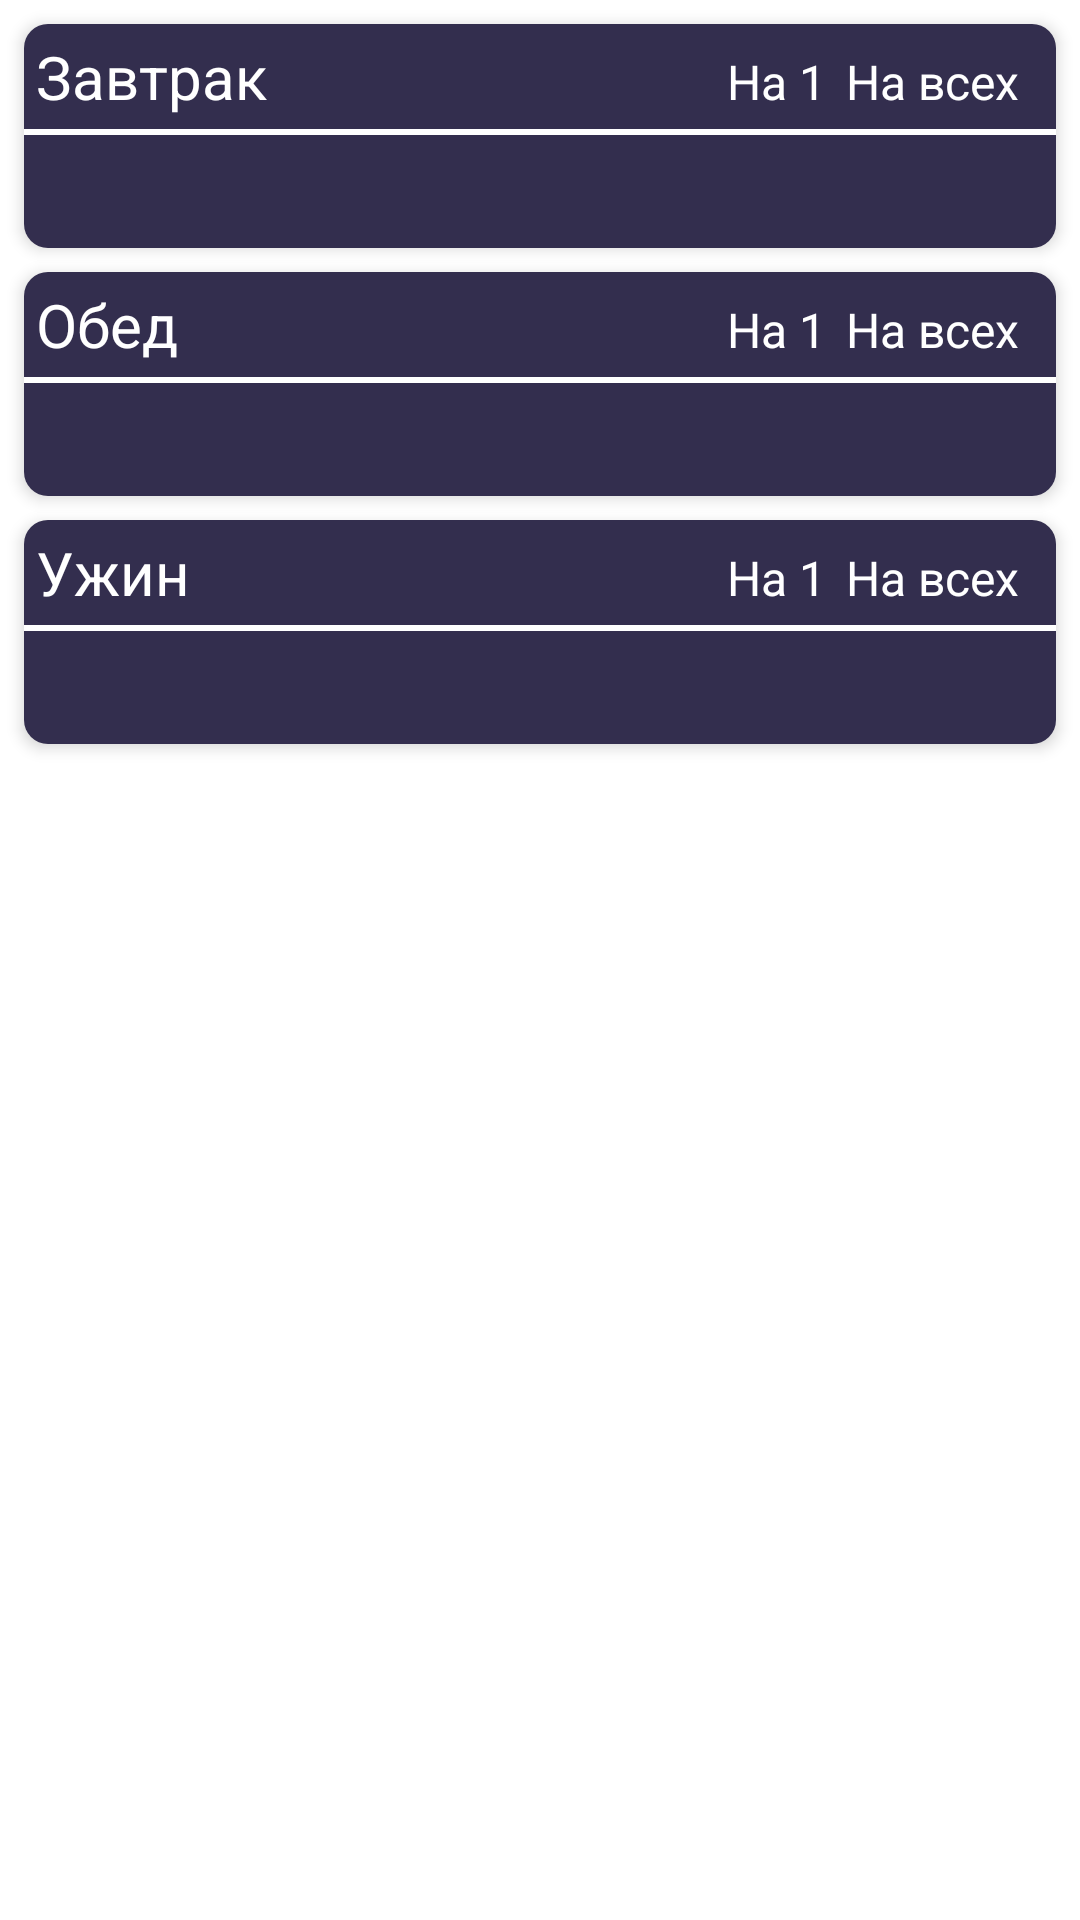

Reconstruct the res/layout file that produces this screen, plus the resources it refers to.
<!-- AndroidManifest.xml: fallback theme Theme.MaterialComponents.DayNight.NoActionBar -->
<!-- res/layout/fragment_day.xml -->
<?xml version="1.0" encoding="utf-8"?>
<ScrollView xmlns:android="http://schemas.android.com/apk/res/android"
    xmlns:app="http://schemas.android.com/apk/res-auto"
    android:layout_width="match_parent"
    android:layout_height="wrap_content">

    <LinearLayout
        android:layout_width="match_parent"
        android:layout_height="wrap_content"
        android:orientation="vertical">

        <androidx.constraintlayout.widget.ConstraintLayout
            android:id="@+id/cardBreakfast"
            android:background="@drawable/bg_layout"
            android:layout_width="match_parent"
            android:layout_height="wrap_content"
            android:layout_marginStart="@dimen/margin_xs"
            android:layout_marginTop="@dimen/margin_xs"
            android:layout_marginEnd="@dimen/margin_xs"
            android:elevation="3dp">

            <LinearLayout
                android:id="@+id/layoutProductsBreakfastTableHeader"
                android:layout_width="match_parent"
                android:layout_height="wrap_content"
                android:layout_margin="@dimen/margin_min"
                android:orientation="horizontal"
                app:layout_constraintTop_toTopOf="parent">

                <TextView
                    android:id="@+id/tvDayBreakfast"
                    style="@style/TextL"
                    android:layout_width="0dp"
                    android:layout_height="wrap_content"
                    android:layout_weight="1"
                    android:gravity="start"
                    android:text="Завтрак" />

                <TextView
                    style="@style/TextM"
                    android:layout_width="0dp"
                    android:layout_height="wrap_content"
                    android:layout_weight="0.27"
                    android:gravity="end"
                    android:text="На 1" />

                <TextView
                    style="@style/TextM"
                    android:layout_width="0dp"
                    android:layout_height="wrap_content"
                    android:layout_weight="0.35"
                    android:gravity="end"
                    android:paddingEnd="@dimen/margin_xs"
                    android:text="На всех" />

            </LinearLayout>

            <View
                android:id="@+id/viewSeparator"
                android:layout_width="match_parent"
                android:layout_height="2dp"
                android:layout_marginTop="@dimen/margin_min"
                android:background="@color/colorWhite"
                app:layout_constraintTop_toBottomOf="@+id/layoutProductsBreakfastTableHeader" />

            <androidx.recyclerview.widget.RecyclerView
                android:id="@+id/rvBreakfast"
                android:layout_width="0dp"
                android:layout_height="wrap_content"
                app:layout_constraintBottom_toBottomOf="parent"
                app:layout_constraintEnd_toEndOf="parent"
                app:layout_constraintStart_toStartOf="parent"
                app:layout_constraintTop_toBottomOf="@+id/viewSeparator"
                app:layout_constraintVertical_bias="0.0" />

            <TextView
                android:id="@+id/tvBreakfastReceiptSumWeightForOne"
                style="@style/TextM"
                android:layout_width="wrap_content"
                android:layout_height="wrap_content"
                android:layout_margin="@dimen/margin_xs"
                app:layout_constraintBottom_toBottomOf="parent"
                app:layout_constraintStart_toStartOf="parent"
                app:layout_constraintTop_toBottomOf="@+id/rvBreakfast" />

            <TextView
                android:id="@+id/tvBreakfastReceiptSumWeightForAll"
                style="@style/TextM"
                android:layout_width="wrap_content"
                android:layout_height="wrap_content"
                android:layout_margin="@dimen/margin_xs"
                app:layout_constraintBottom_toBottomOf="parent"
                app:layout_constraintEnd_toEndOf="parent"
                app:layout_constraintTop_toBottomOf="@+id/rvBreakfast" />

        </androidx.constraintlayout.widget.ConstraintLayout>

        <androidx.constraintlayout.widget.ConstraintLayout
            android:id="@+id/cardLunch"
            android:background="@drawable/bg_layout"
            android:layout_width="match_parent"
            android:layout_height="wrap_content"
            android:layout_marginStart="@dimen/margin_xs"
            android:layout_marginTop="@dimen/margin_xs"
            android:layout_marginEnd="@dimen/margin_xs"
            android:elevation="3dp">

            <LinearLayout
                android:id="@+id/layoutProductsLunchTableHeader"
                android:layout_width="match_parent"
                android:layout_height="wrap_content"
                android:layout_margin="@dimen/margin_min"
                android:orientation="horizontal"
                app:layout_constraintTop_toTopOf="parent">

                <TextView
                    android:id="@+id/tvDayLunch"
                    style="@style/TextL"
                    android:layout_width="0dp"
                    android:layout_height="wrap_content"
                    android:layout_weight="1"
                    android:gravity="start"
                    android:text="Обед" />

                <TextView
                    style="@style/TextM"
                    android:layout_width="0dp"
                    android:layout_height="wrap_content"
                    android:layout_weight="0.27"
                    android:gravity="end"
                    android:text="На 1" />

                <TextView
                    style="@style/TextM"
                    android:layout_width="0dp"
                    android:layout_height="wrap_content"
                    android:layout_weight="0.35"
                    android:gravity="end"
                    android:paddingEnd="@dimen/margin_xs"
                    android:text="На всех" />
            </LinearLayout>

            <View
                android:id="@+id/viewSeparator1"
                android:layout_width="match_parent"
                android:layout_height="2dp"
                android:layout_marginTop="@dimen/margin_min"
                android:background="@color/colorWhite"
                app:layout_constraintTop_toBottomOf="@+id/layoutProductsLunchTableHeader" />

            <androidx.recyclerview.widget.RecyclerView
                android:id="@+id/rvLunch"
                android:layout_width="0dp"
                android:layout_height="wrap_content"
                app:layout_constraintBottom_toBottomOf="parent"
                app:layout_constraintEnd_toEndOf="parent"
                app:layout_constraintStart_toStartOf="parent"
                app:layout_constraintTop_toBottomOf="@+id/viewSeparator1"
                app:layout_constraintVertical_bias="0.0" />

            <TextView
                android:id="@+id/tvLunchReceiptSumWeightForOne"
                style="@style/TextM"
                android:layout_width="wrap_content"
                android:layout_height="wrap_content"
                android:layout_margin="@dimen/margin_xs"
                app:layout_constraintBottom_toBottomOf="parent"
                app:layout_constraintStart_toStartOf="parent"
                app:layout_constraintTop_toBottomOf="@+id/rvLunch" />

            <TextView
                android:id="@+id/tvLunchReceiptSumWeightForAll"
                style="@style/TextM"
                android:layout_width="wrap_content"
                android:layout_height="wrap_content"
                android:layout_margin="@dimen/margin_xs"
                app:layout_constraintBottom_toBottomOf="parent"
                app:layout_constraintEnd_toEndOf="parent"
                app:layout_constraintTop_toBottomOf="@+id/rvLunch" />

        </androidx.constraintlayout.widget.ConstraintLayout>

        <androidx.constraintlayout.widget.ConstraintLayout
            android:id="@+id/cardDinner"
            android:background="@drawable/bg_layout"
            android:layout_width="match_parent"
            android:layout_height="wrap_content"
            android:layout_margin="@dimen/margin_xs"
            android:elevation="3dp">

            <LinearLayout
                android:id="@+id/layoutProductsDinnerTableHeader"
                android:layout_width="match_parent"
                android:layout_height="wrap_content"
                android:layout_margin="@dimen/margin_min"
                android:orientation="horizontal"
                app:layout_constraintTop_toTopOf="parent">

                <TextView
                    android:id="@+id/tvDayDinner"
                    style="@style/TextL"
                    android:layout_width="0dp"
                    android:layout_height="wrap_content"
                    android:layout_weight="1"
                    android:gravity="start"
                    android:text="Ужин" />

                <TextView
                    style="@style/TextM"
                    android:layout_width="0dp"
                    android:layout_height="wrap_content"
                    android:layout_weight="0.27"
                    android:gravity="end"
                    android:text="На 1" />

                <TextView
                    style="@style/TextM"
                    android:layout_width="0dp"
                    android:layout_height="wrap_content"
                    android:layout_weight="0.35"
                    android:gravity="end"
                    android:paddingEnd="@dimen/margin_xs"
                    android:text="На всех" />
            </LinearLayout>


            <View
                android:id="@+id/viewSeparator2"
                android:layout_width="match_parent"
                android:layout_height="2dp"
                android:layout_marginTop="@dimen/margin_min"
                android:background="@color/colorWhite"
                app:layout_constraintTop_toBottomOf="@+id/layoutProductsDinnerTableHeader" />


            <androidx.recyclerview.widget.RecyclerView
                android:id="@+id/rvDinner"
                android:layout_width="0dp"
                android:layout_height="wrap_content"
                app:layout_constraintEnd_toEndOf="parent"
                app:layout_constraintStart_toStartOf="parent"
                app:layout_constraintTop_toBottomOf="@+id/viewSeparator2" />

            <TextView
                android:id="@+id/tvDinnerReceiptSumWeightForOne"
                style="@style/TextM"
                android:layout_width="wrap_content"
                android:layout_height="wrap_content"
                android:layout_margin="@dimen/margin_xs"
                app:layout_constraintBottom_toBottomOf="parent"
                app:layout_constraintStart_toStartOf="parent"
                app:layout_constraintTop_toBottomOf="@+id/rvDinner" />

            <TextView
                android:id="@+id/tvDinnerReceiptSumWeightForAll"
                style="@style/TextM"
                android:layout_width="wrap_content"
                android:layout_height="wrap_content"
                android:layout_margin="@dimen/margin_xs"
                app:layout_constraintBottom_toBottomOf="parent"
                app:layout_constraintEnd_toEndOf="parent"
                app:layout_constraintTop_toBottomOf="@+id/rvDinner" />
        </androidx.constraintlayout.widget.ConstraintLayout>
    </LinearLayout>
</ScrollView>
<!-- resources referenced by this layout -->
<resources>
  <color name="colorWhite">#ffffff</color>
  <dimen name="margin_min">4dp</dimen>
  <dimen name="margin_xs">8dp</dimen>
  <!-- drawable bg_layout (drawable) -->
  <?xml version="1.0" encoding="utf-8"?>
  <shape xmlns:android="http://schemas.android.com/apk/res/android">
      <solid android:color="@color/colorCard" />
      <corners android:radius="@dimen/size_xs" />
      <padding
          android:bottom="0dp"
          android:left="0dp"
          android:right="0dp"
          android:top="0dp" />
  </shape>
  <style name="TextL">
          <item name="android:layout_width">wrap_content</item>
          <item name="android:layout_height">wrap_content</item>
          <item name="android:textSize">@dimen/text_l</item>
          <item name="android:textColor">@color/colorWhite</item>
      </style>
  <style name="TextM">
          <item name="android:layout_width">wrap_content</item>
          <item name="android:layout_height">wrap_content</item>
          <item name="android:textSize">@dimen/text_m</item>
          <item name="android:textColor">@color/colorWhite</item>
      </style>
  <color name="colorCard">#332E4E</color>
  <dimen name="size_xs">8sp</dimen>
  <dimen name="text_l">20sp</dimen>
  <dimen name="text_m">16sp</dimen>
</resources>
